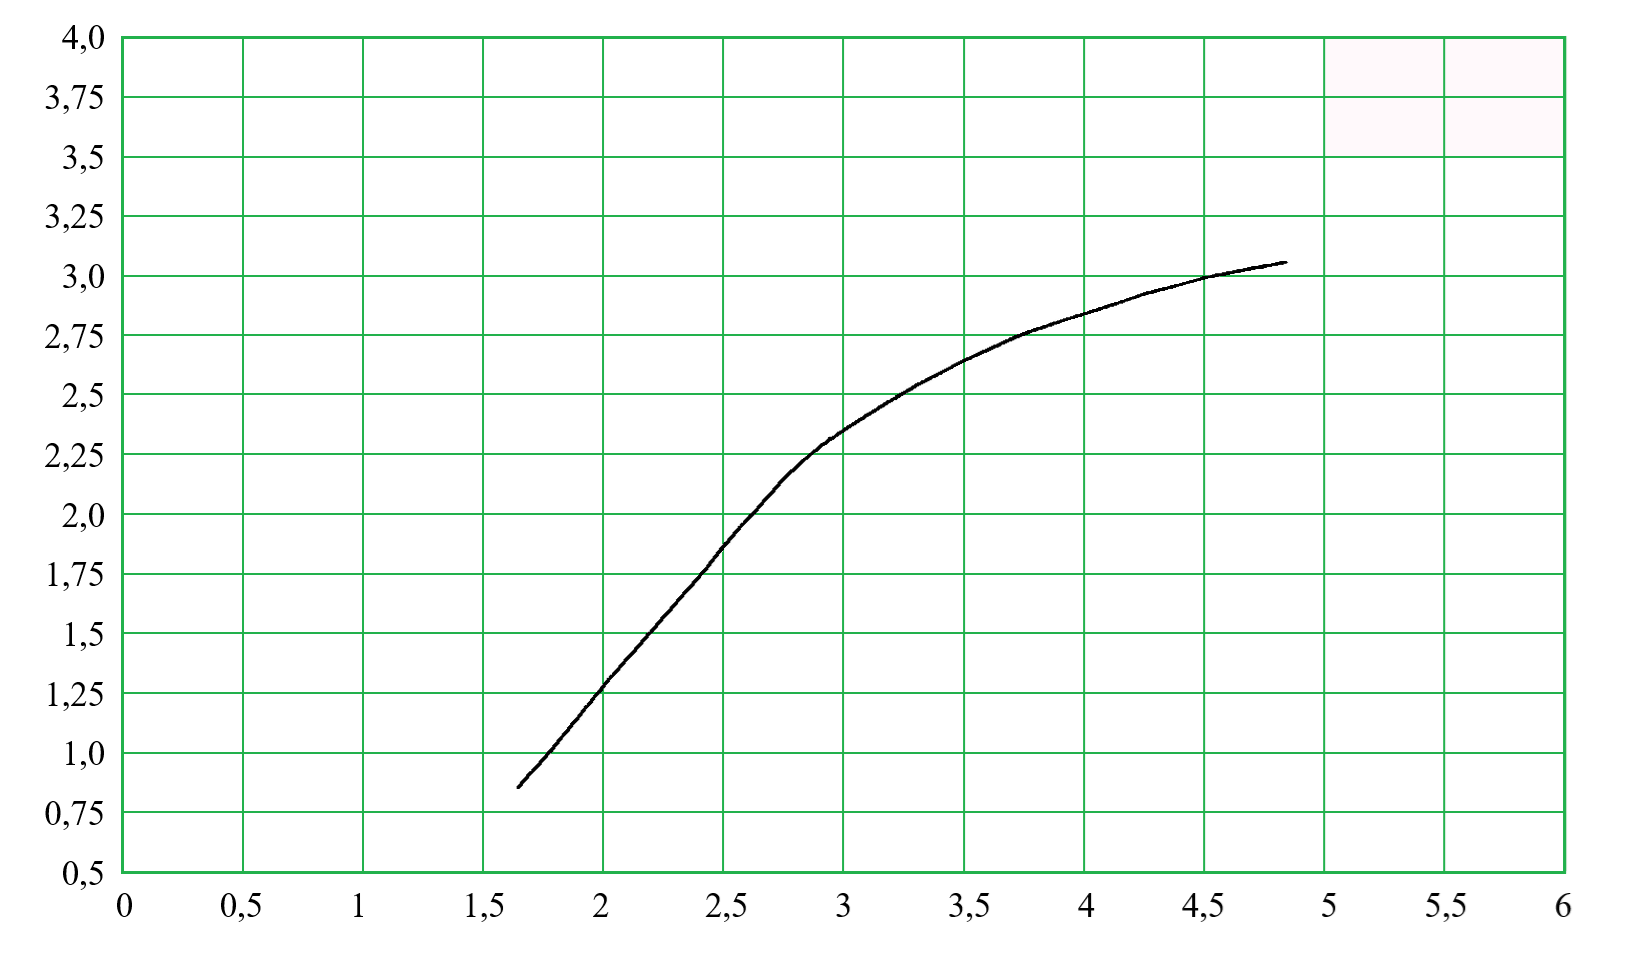

The file beside this chart, header and first rows:
i; x; S; x_pixel; y_pixel
1; 1,64771; 0,8521; 518,0; 788,0
2; 1,68007; 0,88734; 525,78; 779,59
3; 1,71244; 0,92325; 533,56; 771,02
4; 1,7448; 0,95844; 541,33; 762,63
5; 1,77716; 0,99634; 549,11; 753,59
6; 1,80952; 1,03523; 556,89; 744,31
7; 1,84189; 1,07573; 564,67; 734,65
8; 1,87425; 1,11555; 572,44; 725,15
9; 1,90661; 1,15438; 580,22; 715,88
10; 1,93897; 1,19511; 588,0; 706,17
11; 1,97134; 1,23496; 595,78; 696,66
12; 2,0037; 1,274; 603,56; 687,35
13; 2,03606; 1,3131; 611,33; 678,02
14; 2,06842; 1,3496; 619,11; 669,31
15; 2,10079; 1,38717; 626,89; 660,35
16; 2,13315; 1,42332; 634,67; 651,72
17; 2,16551; 1,46205; 642,44; 642,48
18; 2,19787; 1,49887; 650,22; 633,7
19; 2,23024; 1,53626; 658,0; 624,78
20; 2,2626; 1,57393; 665,78; 615,79
21; 2,29496; 1,61; 673,56; 607,19
22; 2,32732; 1,65021; 681,33; 597,59
23; 2,35969; 1,68695; 689,11; 588,83
24; 2,39205; 1,72318; 696,89; 580,19
25; 2,42441; 1,7609; 704,67; 571,19
26; 2,45677; 1,80119; 712,44; 561,57
27; 2,48914; 1,84274; 720,22; 551,66
28; 2,5215; 1,8809; 728,0; 542,56
29; 2,55386; 1,91853; 735,78; 533,58
30; 2,58622; 1,95578; 743,56; 524,69
31; 2,61859; 1,99012; 751,33; 516,5
32; 2,65095; 2,02469; 759,11; 508,25
33; 2,68331; 2,06386; 766,89; 498,91
34; 2,71567; 2,10003; 774,67; 490,28
35; 2,74804; 2,13773; 782,44; 481,28
36; 2,7804; 2,17049; 790,22; 473,47
37; 2,81276; 2,19993; 798,0; 466,44
38; 2,84512; 2,2285; 805,78; 459,63
39; 2,87748; 2,256; 813,56; 453,07
40; 2,90985; 2,28159; 821,33; 446,96
41; 2,94221; 2,30597; 829,11; 441,15
42; 2,97457; 2,32791; 836,89; 435,91
43; 3,00693; 2,35106; 844,67; 430,39
44; 3,0393; 2,3727; 852,44; 425,23
45; 3,07166; 2,39332; 860,22; 420,31
46; 3,10402; 2,41301; 868,0; 415,61
47; 3,13638; 2,43381; 875,78; 410,65
48; 3,16875; 2,45425; 883,56; 405,77
49; 3,20111; 2,47371; 891,33; 401,13
50; 3,23347; 2,49317; 899,11; 396,49
51; 3,26583; 2,51195; 906,89; 392,01
52; 3,2982; 2,53278; 914,67; 387,04
53; 3,33056; 2,55099; 922,44; 382,69
54; 3,36292; 2,5667; 930,22; 378,94
55; 3,39528; 2,58253; 938,0; 375,17
56; 3,42765; 2,5993; 945,78; 371,17
57; 3,46001; 2,61783; 953,56; 366,75
58; 3,49237; 2,63532; 961,33; 362,57
59; 3,52473; 2,65004; 969,11; 359,06
60; 3,5571; 2,6645; 976,89; 355,61
... 40 more rows
